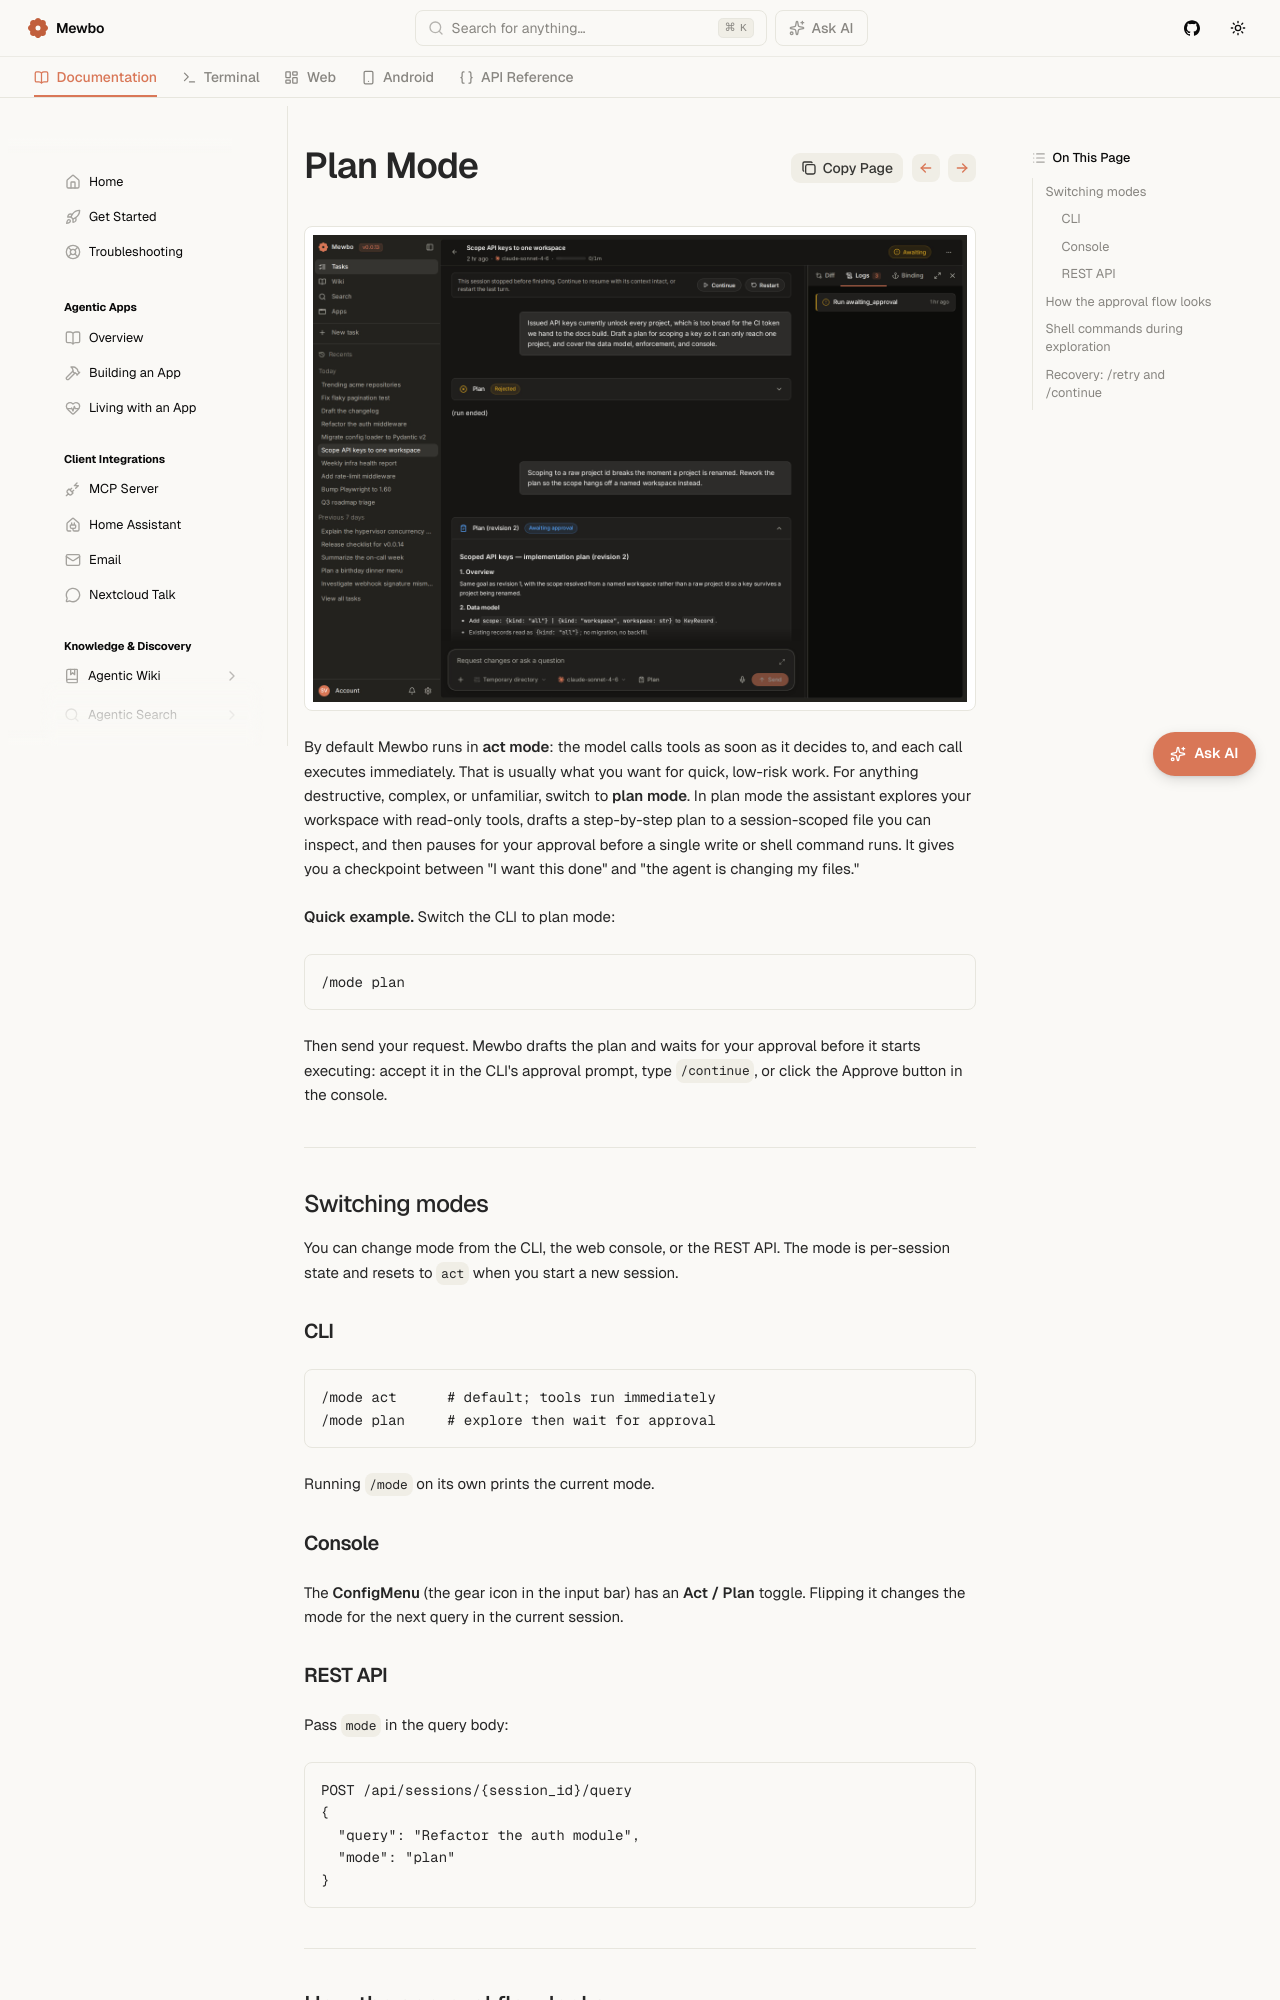

repository: mewbo-com/Assistant · page: latest/features-plan-mode/index.html · generator: mkdocs

# Plan Mode

<div style="display: flex; justify-content: center;">
  <img src="../assets/img/mewbo-console-03-plan-approval.jpg" alt="A plan in the Mewbo console showing a rejected draft and a revised plan awaiting approval" style="width: 100%; max-width: 720px; height: auto;" />
</div>

By default Mewbo runs in **act mode**: the model calls tools as soon as it decides to, and each call executes immediately. That is usually what you want for quick, low-risk work. For anything destructive, complex, or unfamiliar, switch to **plan mode**. In plan mode the assistant explores your workspace with read-only tools, drafts a step-by-step plan to a session-scoped file you can inspect, and then pauses for your approval before a single write or shell command runs. It gives you a checkpoint between "I want this done" and "the agent is changing my files."

**Quick example.** Switch the CLI to plan mode:

```
/mode plan
```

Then send your request. Mewbo drafts the plan and waits for your approval before it starts executing: accept it in the CLI's approval prompt, type `/continue`, or click the Approve button in the console.

---

## Switching modes

You can change mode from the CLI, the web console, or the REST API. The mode is per-session state and resets to `act` when you start a new session.

### CLI

```
/mode act      # default; tools run immediately
/mode plan     # explore then wait for approval
```

Running `/mode` on its own prints the current mode.

### Console

The **ConfigMenu** (the gear icon in the input bar) has an **Act / Plan** toggle. Flipping it changes the mode for the next query in the current session.

### REST API

Pass `mode` in the query body:

```json
POST /api/sessions/{session_id}/query
{
  "query": "Refactor the auth module",
  "mode": "plan"
}
```

---
